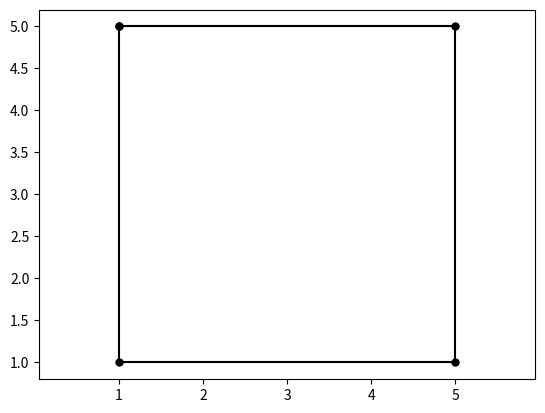

Reproduce this figure in Python.
import matplotlib.pyplot as plt
import numpy as np 

plt.plot([1,1,5,5,1],[5,1,1,5,5],color='k', marker='o',ms=5)
plt.axis('equal')
plt.show()

